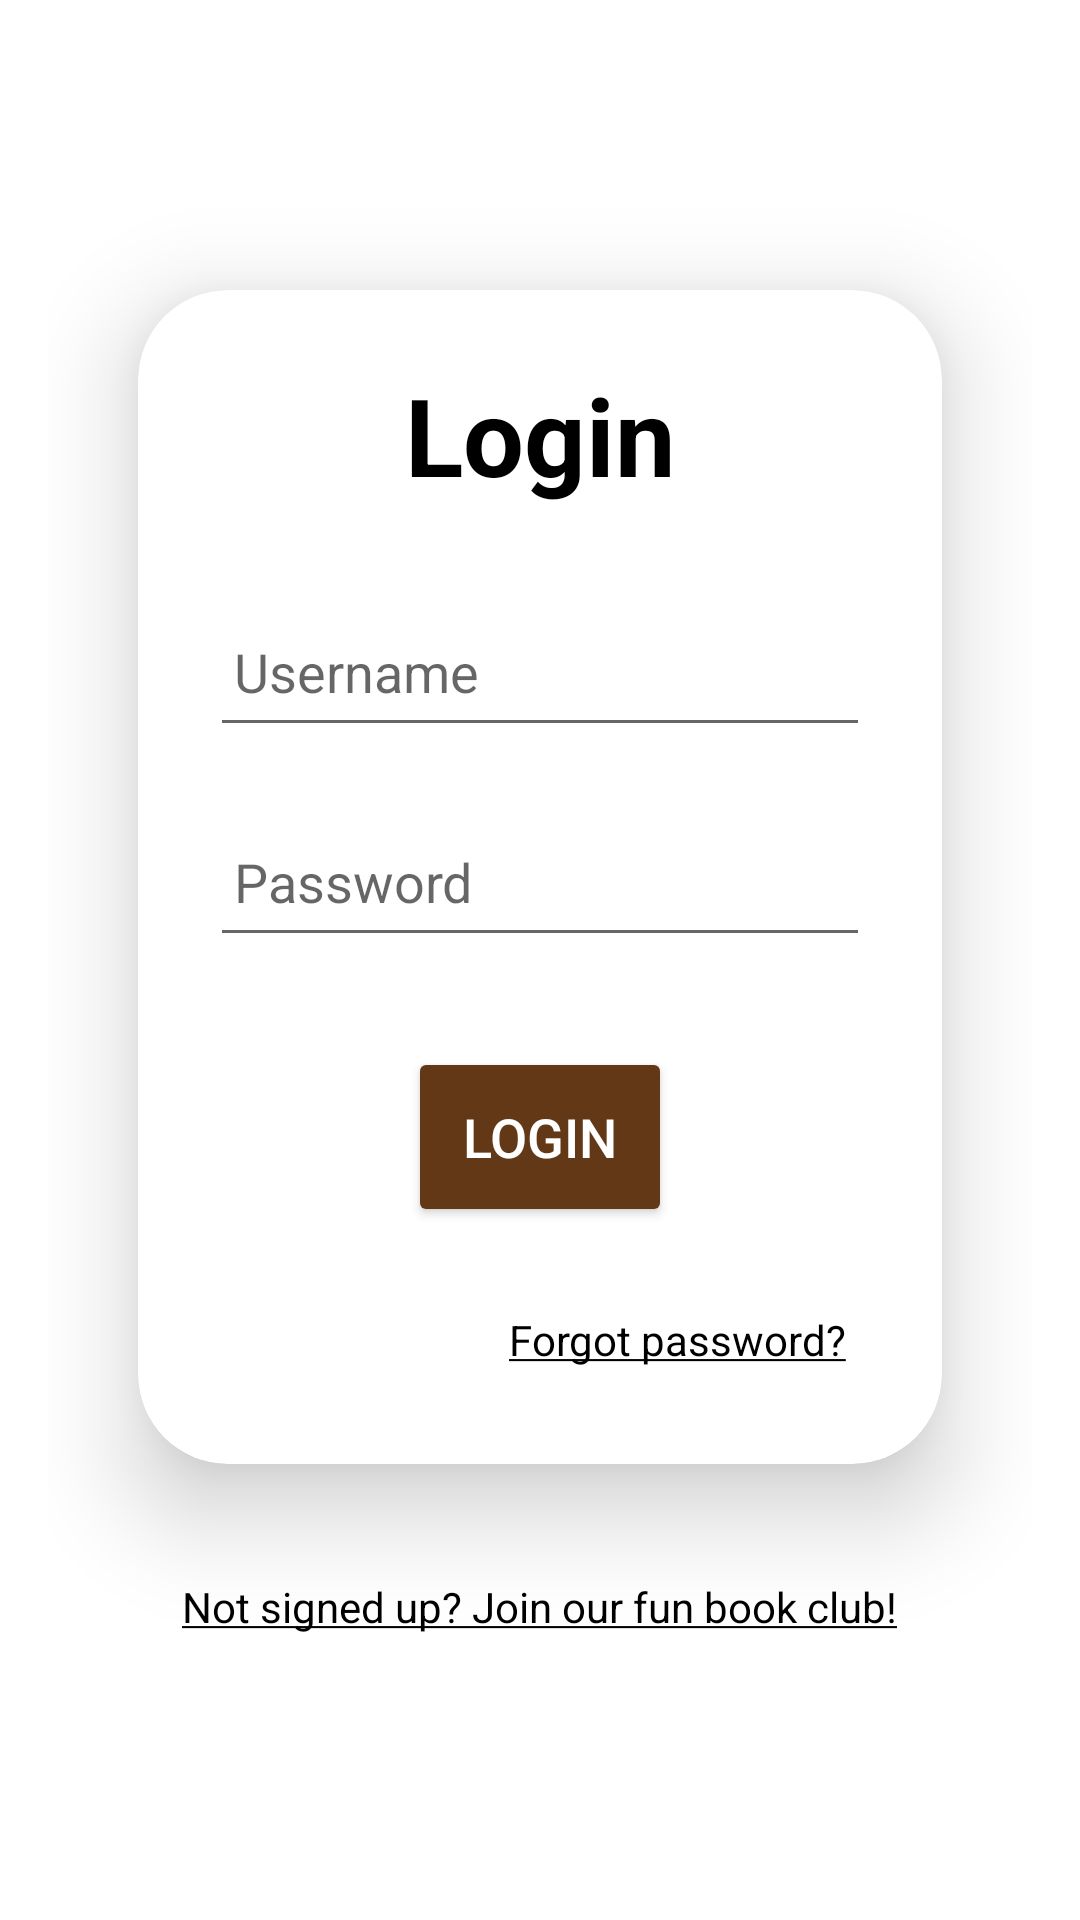

Layout XML and referenced resources for this Android screen:
<!-- AndroidManifest.xml: application theme Theme.COMP2000Referral -->
<!-- res/layout/fragment_login.xml -->
<?xml version="1.0" encoding="utf-8"?>
<LinearLayout xmlns:android="http://schemas.android.com/apk/res/android"
    xmlns:app="http://schemas.android.com/apk/res-auto"
    xmlns:tools="http://schemas.android.com/tools"
    android:id="@+id/login"
    android:layout_width="match_parent"
    android:layout_height="match_parent"
    android:orientation="vertical"
    android:gravity="center"
    android:padding="16dp"
    tools:context=".LoginFragment">

    <androidx.cardview.widget.CardView
        android:layout_width="match_parent"
        android:layout_height="wrap_content"
        android:layout_margin="30dp"
        app:cardCornerRadius="30dp"
        app:cardElevation="20dp">
        

        <LinearLayout
            android:layout_width="match_parent"
            android:layout_height="wrap_content"
            android:layout_gravity="center_horizontal"
            android:orientation="vertical"
            android:padding="24dp">

        
        <TextView
            android:id="@+id/loginText"
            android:layout_width="match_parent"
            android:layout_height="wrap_content"
            android:text="@string/login"
            android:textAlignment="center"
            android:textSize="36sp"
            android:textStyle="bold"
            android:textColor="@color/black"/>

        
        <EditText
            android:id="@+id/userName"
            android:layout_width="match_parent"
            android:layout_height="50dp"
            android:layout_marginTop="30dp"
            android:hint="Username"
            android:padding="8dp"
            android:textColor="@color/black"
            android:textColorHighlight="@color/cardview_dark_background" />

        
        <EditText
            android:id="@+id/password"
            android:layout_width="match_parent"
            android:layout_height="50dp"
            android:layout_marginTop="20dp"
            android:hint="@string/passwordHint"
            android:inputType="textPassword"
            android:padding="8dp"
            android:textColor="@color/black"
            android:textColorHighlight="@color/cardview_dark_background" />

        
        <Button
            android:id="@+id/loginButton"
            android:layout_width="wrap_content"
            android:layout_height="60dp"
            android:layout_marginTop="30dp"
            android:layout_gravity="center_horizontal"
            android:text="@string/loginButton"
            android:textSize="18sp"
            app:cornerRadius="20dp"
            android:backgroundTint="@color/brown"/>

            
            <LinearLayout
            android:layout_width="match_parent"
            android:layout_height="wrap_content"
            android:orientation="horizontal"
            android:gravity="end"
            android:layout_marginTop="10dp">

            <TextView
                android:id="@+id/forgotPass"
                android:layout_width="wrap_content"
                android:layout_height="wrap_content"
                android:padding="8dp"
                android:text="@string/forgot"
                android:textSize="14sp"
                android:textAlignment="center"
                android:layout_marginTop="10dp"
                android:textColor="@color/black"/>

            </LinearLayout>

</LinearLayout>

    </androidx.cardview.widget.CardView>

    
    <TextView
        android:id="@+id/signupRedirect"
        android:layout_width="wrap_content"
        android:layout_height="wrap_content"
        android:padding="8dp"
        android:text="@string/signup"
        android:textSize="14sp"
        android:textAlignment="center"
        android:layout_marginBottom="20dp"
        android:textColor="@color/black"/>


</LinearLayout>
<!-- resources referenced by this layout -->
<resources>
  <color name="black">#FF000000</color>
  <color name="brown">#623817</color>
  <string name="forgot"><u>Forgot password?</u></string>
  <string name="login"><font color="#000000">Login</font></string>
  <string name="loginButton"><font color="#FFFFFF">Login</font></string>
  <string name="passwordHint">Password</string>
  <string name="signup"><u>Not signed up? Join our fun book club!</u></string>
  <style name="Theme.COMP2000Referral" parent="Base.Theme.COMP2000Referral" />
  <style name="Base.Theme.COMP2000Referral" parent="Theme.MaterialComponents.DayNight.NoActionBar">
          
          
      </style>
</resources>
